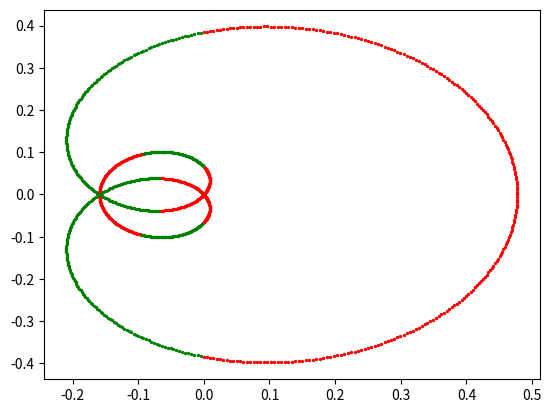

Here is the Python script that generated this plot:
# MIT License
#
# Copyright (c) 2021 Patrick Sonnentag
#
# Permission is hereby granted, free of charge, to any person obtaining a copy
# of this software and associated documentation files (the "Software"), to deal
# in the Software without restriction, including without limitation the rights
# to use, copy, modify, merge, publish, distribute, sublicense, and/or sell
# copies of the Software, and to permit persons to whom the Software is
# furnished to do so, subject to the following conditions:
#
# The above copyright notice and this permission notice shall be included in all
# copies or substantial portions of the Software.
#
# THE SOFTWARE IS PROVIDED "AS IS", WITHOUT WARRANTY OF ANY KIND, EXPRESS OR
# IMPLIED, INCLUDING BUT NOT LIMITED TO THE WARRANTIES OF MERCHANTABILITY,
# FITNESS FOR A PARTICULAR PURPOSE AND NONINFRINGEMENT. IN NO EVENT SHALL THE
# AUTHORS OR COPYRIGHT HOLDERS BE LIABLE FOR ANY CLAIM, DAMAGES OR OTHER
# LIABILITY, WHETHER IN AN ACTION OF CONTRACT, TORT OR OTHERWISE, ARISING FROM,
# OUT OF OR IN CONNECTION WITH THE SOFTWARE OR THE USE OR OTHER DEALINGS IN THE
# SOFTWARE.

import numpy as np
import matplotlib.pyplot as plt

v = [3, 1, 2]  # Speeds of all moving runners
max_t = 1.001  # (Exclusive) max t to which values will be calculated
delta_t = 0.001
numberOfRunners = len(v)


def function_f():
    solutions = []

    for t in np.arange(0, max_t, delta_t):
        is_lonely = 0
        solution = complex(0, 0)

        for y in v:
            angle = 2 * np.pi * y * t

            # Reduces the angle until it is within [0; 2pi)
            while angle >= 2 * np.pi:
                angle -= 2 * np.pi

            # Increases the angle until it is within [0; 2pi)
            while angle < 0:
                angle += 2 * np.pi

            solution += np.divide(np.exp(angle * complex(0, 1)), 2 * np.pi)

            if (np.divide(2 * np.pi, 2 * (numberOfRunners + 1)) < angle <
                    2 * np.pi - np.divide(2 * np.pi, 2 * (numberOfRunners + 1))):
                is_lonely += 1
        solutions.append([solution, is_lonely])
    return solutions


def plot():
    function_points = function_f()

    for pointValues in function_points:

        if pointValues[1] != numberOfRunners:
            plt.scatter(pointValues[0].real, pointValues[0].imag, c='red', s=2)

        else:
            plt.scatter(pointValues[0].real, pointValues[0].imag, c='green', s=2)
    plt.show()


plot()
